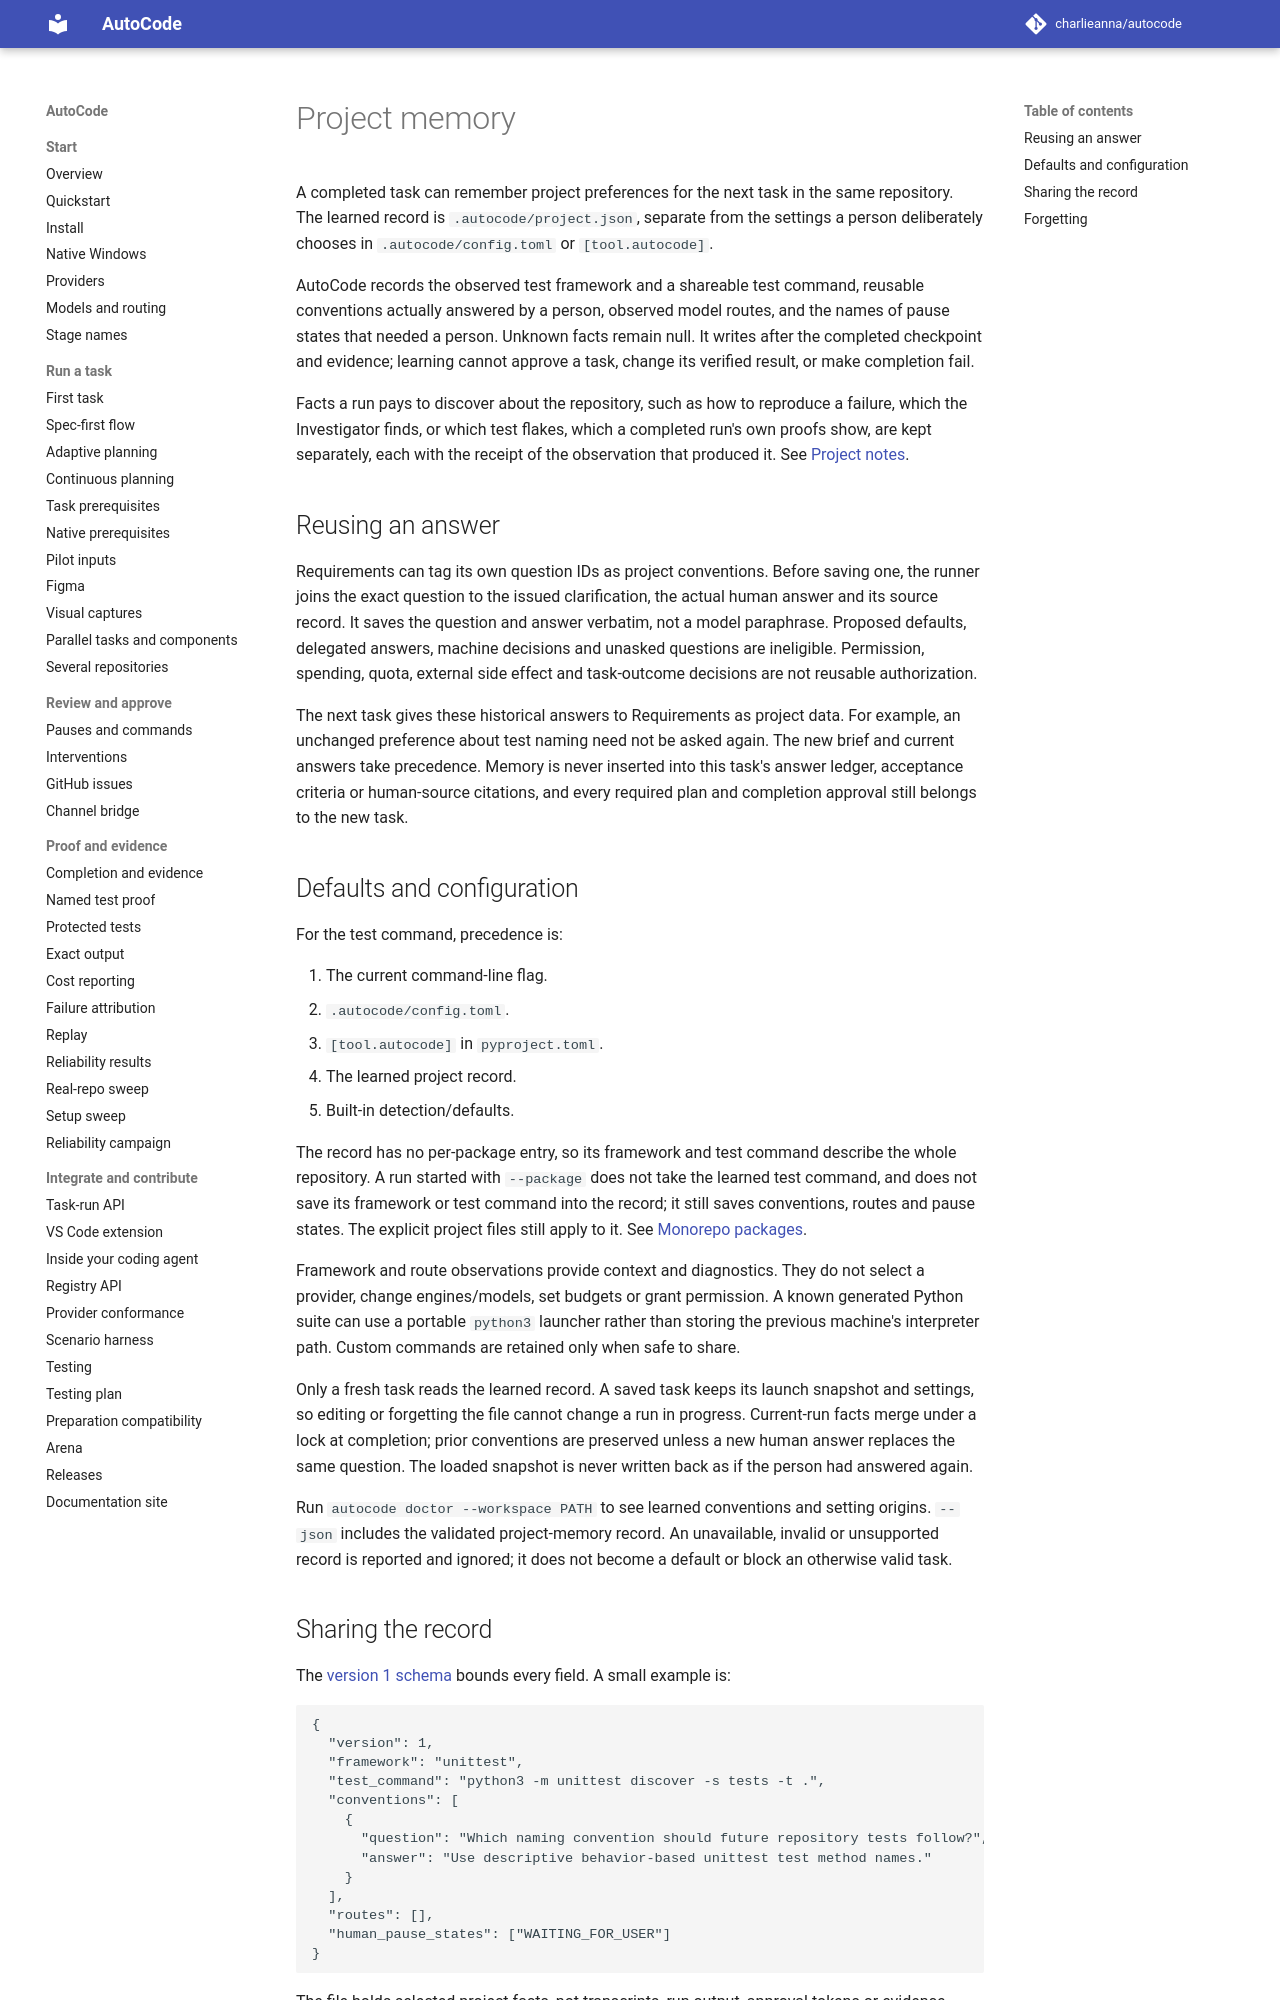

repository: charlieanna/autocode · page: latest/project-memory/index.html · generator: mkdocs

# Project memory

A completed task can remember project preferences for the next task in the same
repository. The learned record is `.autocode/project.json`, separate from the
settings a person deliberately chooses in `.autocode/config.toml` or
`[tool.autocode]`.

AutoCode records the observed test framework and a shareable test command,
reusable conventions actually answered by a person, observed model routes, and
the names of pause states that needed a person. Unknown facts remain null.
It writes after the completed checkpoint and evidence; learning cannot approve
a task, change its verified result, or make completion fail.

Facts a run pays to discover about the repository, such as how to reproduce a
failure, which the Investigator finds, or which test flakes, which a completed run's
own proofs show, are kept separately, each with the receipt of the observation that
produced it. See [Project notes](project-notes.md).

## Reusing an answer

Requirements can tag its own question IDs as project conventions. Before saving
one, the runner joins the exact question to the issued clarification, the actual
human answer and its source record. It saves the question and answer verbatim,
not a model paraphrase. Proposed defaults, delegated answers, machine decisions
and unasked questions are ineligible. Permission, spending, quota, external side
effect and task-outcome decisions are not reusable authorization.

The next task gives these historical answers to Requirements as project data.
For example, an unchanged preference about test naming need not be asked again.
The new brief and current answers take precedence. Memory is never inserted into
this task's answer ledger, acceptance criteria or human-source citations, and
every required plan and completion approval still belongs to the new task.

## Defaults and configuration

For the test command, precedence is:

1. The current command-line flag.
2. `.autocode/config.toml`.
3. `[tool.autocode]` in `pyproject.toml`.
4. The learned project record.
5. Built-in detection/defaults.

The record has no per-package entry, so its framework and test command describe
the whole repository. A run started with `--package` does not take the learned
test command, and does not save its framework or test command into the record;
it still saves conventions, routes and pause states. The explicit project files
still apply to it. See [Monorepo packages](workflow.md#monorepo-packages).

Framework and route observations provide context and diagnostics. They do not
select a provider, change engines/models, set budgets or grant permission. A
known generated Python suite can use a portable `python3` launcher rather than
storing the previous machine's interpreter path. Custom commands are retained
only when safe to share.

Only a fresh task reads the learned record. A saved task keeps its launch
snapshot and settings, so editing or forgetting the file cannot change a run in
progress. Current-run facts merge under a lock at completion; prior conventions
are preserved unless a new human answer replaces the same question. The loaded
snapshot is never written back as if the person had answered again.

Run `autocode doctor --workspace PATH` to see learned conventions and setting
origins. `--json` includes the validated project-memory record. An unavailable,
invalid or unsupported record is reported and ignored; it does not become a
default or block an otherwise valid task.
